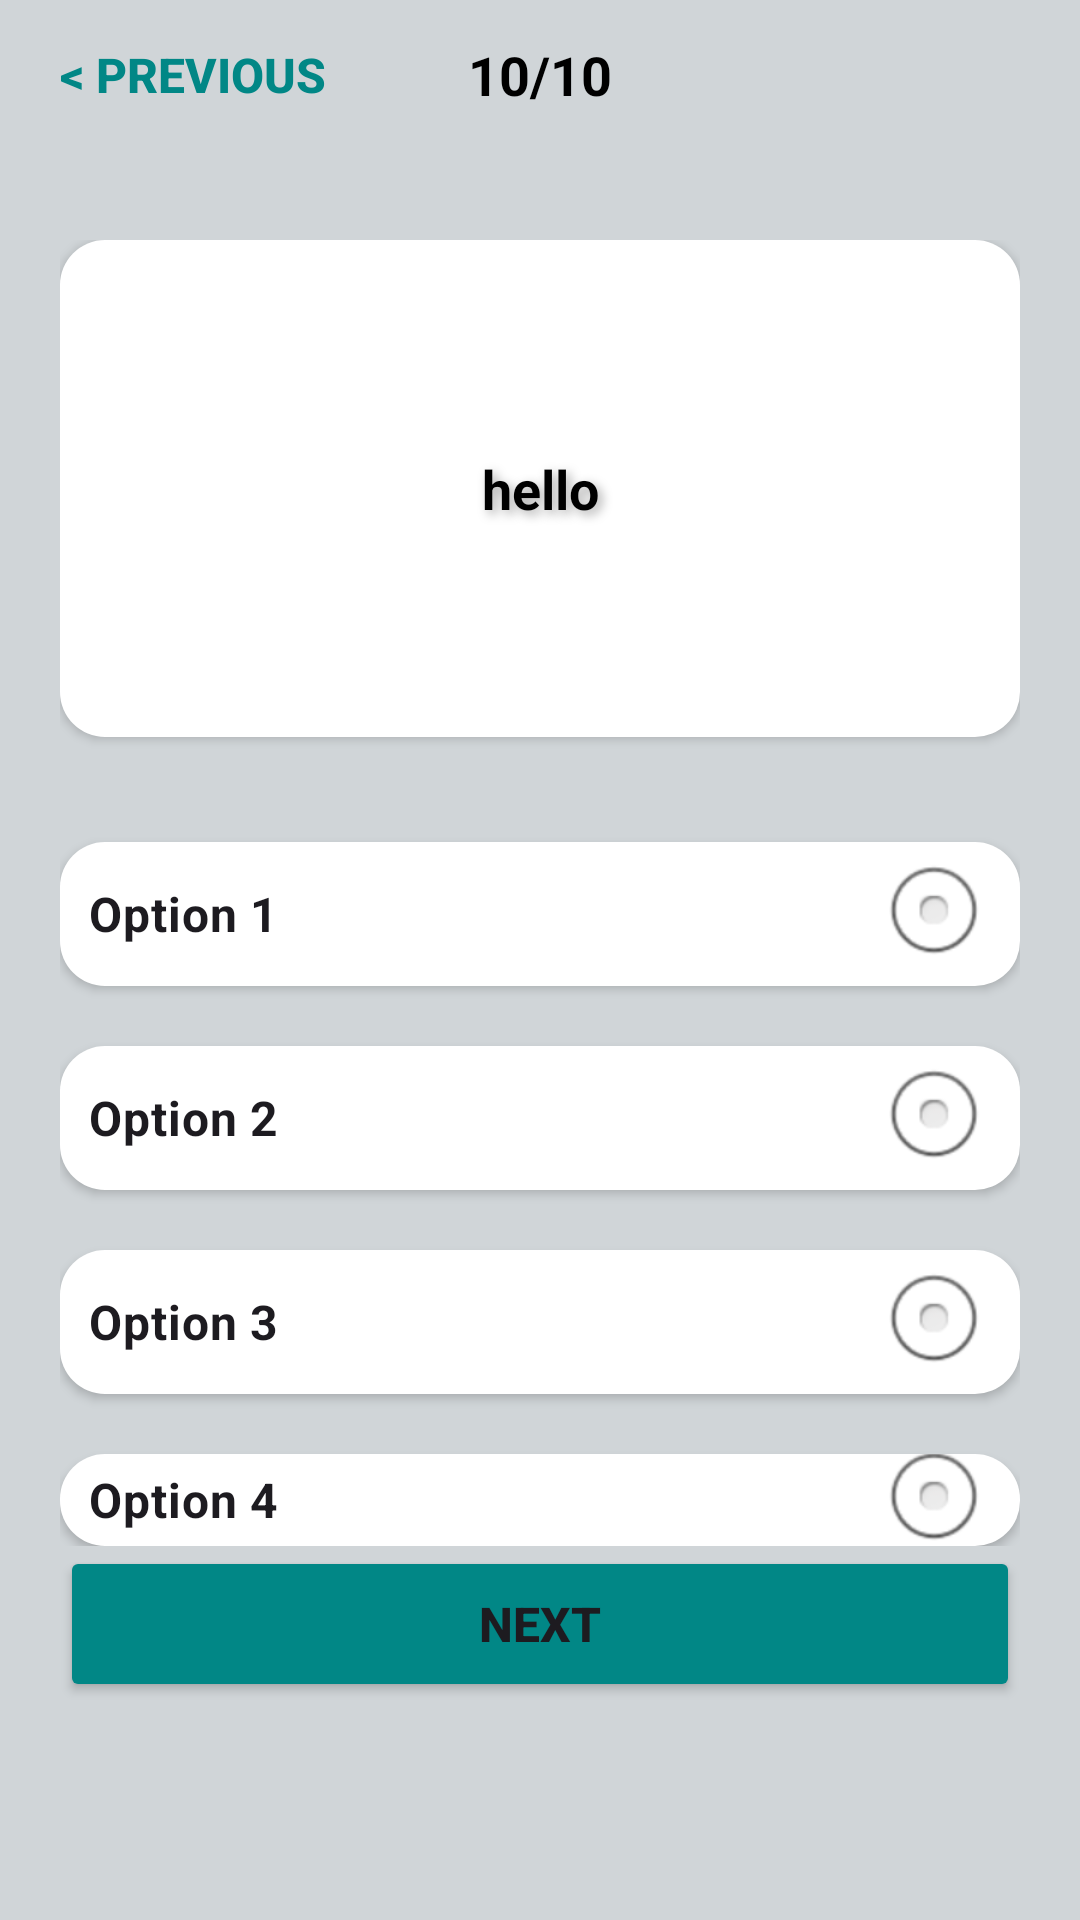

Here is an Android app screen rendered from its layout file. Give the layout XML and the strings, colors and styles it references.
<!-- AndroidManifest.xml: application theme Theme.QuizKhelo -->
<!-- res/layout/activity_quiz.xml -->
<?xml version="1.0" encoding="utf-8"?>
<LinearLayout xmlns:android="http://schemas.android.com/apk/res/android"
    xmlns:app="http://schemas.android.com/apk/res-auto"
    xmlns:tools="http://schemas.android.com/tools"
    android:layout_width="match_parent"
    android:layout_height="match_parent"
    android:id="@+id/main"
    tools:context=".QuizActivity"
    android:background="@color/quizBackground"
    android:orientation="vertical">

    <com.google.android.material.appbar.AppBarLayout
        android:layout_width="match_parent"
        android:layout_height="50dp"
        >
        <RelativeLayout
            android:layout_width="match_parent"
            android:layout_height="match_parent"
            android:background="@color/quizBackground">

            <Button
                android:id="@+id/btnPrevious"
                android:layout_width="wrap_content"
                android:layout_height="wrap_content"
                android:text="&lt; Previous"
                android:textSize="16sp"
                android:textStyle="bold"
                android:padding="10dp"
                android:layout_marginStart="10dp"
                android:textColor="@color/teal_700"
                android:background="@android:color/transparent"
                android:layout_alignParentStart="true"
                android:layout_centerVertical="true"/>
            <TextView
                android:id="@+id/questionNumber"
                android:layout_width="wrap_content"
                android:layout_height="wrap_content"
                android:layout_centerInParent="true"
                android:text="10/10"
                android:textSize="18sp"
                android:textStyle="bold"
                android:textColor="@android:color/black" />

        </RelativeLayout>
    </com.google.android.material.appbar.AppBarLayout>

    <LinearLayout
        android:layout_marginTop="30dp"
        android:layout_width="match_parent"
        android:layout_height="match_parent"
        android:layout_marginStart="20dp"
        android:layout_marginEnd="20dp"
        android:orientation="vertical"

        >
        <LinearLayout
            android:layout_width="match_parent"
            android:layout_height="0dp"
            android:layout_weight="0.8"
            android:gravity="center"
            android:background="@drawable/rounded_btn"
            android:backgroundTint="@color/white"
            android:elevation="2dp"
            >
            <TextView
                android:id="@+id/questionText"
                android:layout_width="match_parent"
                android:layout_height="wrap_content"
                android:textSize="18sp"
                android:text="hello"
                android:textStyle="bold"
                android:textColor="@android:color/black"
                android:padding="10dp"
                android:textAlignment="center"
                android:shadowColor="@android:color/darker_gray"
                android:shadowRadius="8"
                android:shadowDx="4"
                android:shadowDy="4"
                />


        </LinearLayout>
        <LinearLayout
            android:layout_width="match_parent"
            android:layout_height="0dp"
            android:layout_weight="1.3"
            >
            <RadioGroup
                android:id="@+id/optionsRadioGroup"
                android:layout_width="match_parent"
                android:layout_height="match_parent"
                android:orientation="vertical"
                android:paddingTop="15dp">

                <RadioButton
                    android:id="@+id/option1"
                    android:layout_width="match_parent"
                    android:layout_height="wrap_content"
                    android:text="Option 1"
                    android:background="@drawable/rounded_btn"
                    android:elevation="2dp"
                    android:button="@android:color/transparent"
                    android:paddingStart="10dp"
                    android:paddingEnd="10dp"
                    android:layout_marginTop="20dp"
                    android:drawableEnd="@android:drawable/btn_radio"
                    android:textSize="16sp"
                    android:textStyle="bold"

                    />

                <RadioButton
                    android:id="@+id/option2"
                    android:layout_width="match_parent"
                    android:layout_height="wrap_content"
                    android:text="Option 2"
                    android:elevation="2dp"
                    android:background="@drawable/rounded_btn"
                    android:layout_marginTop="20dp"
                    android:button="@android:color/transparent"
                    android:paddingStart="10dp"
                    android:paddingEnd="10dp"
                    android:textSize="16sp"
                    android:textStyle="bold"
                    android:drawableEnd="@android:drawable/btn_radio"

                    />

                <RadioButton
                    android:id="@+id/option3"
                    android:layout_width="match_parent"
                    android:layout_height="wrap_content"
                    android:background="@drawable/rounded_btn"
                    android:text="Option 3"
                    android:elevation="2dp"
                    android:layout_marginTop="20dp"
                    android:button="@android:color/transparent"
                    android:paddingStart="10dp"
                    android:paddingEnd="10dp"
                    android:textSize="16sp"
                    android:textStyle="bold"
                    android:drawableEnd="@android:drawable/btn_radio"
                    />
                <RadioButton
                    android:id="@+id/option4"
                    android:layout_width="match_parent"
                    android:layout_height="wrap_content"
                    android:background="@drawable/rounded_btn"
                    android:text="Option 4"
                    android:layout_marginTop="20dp"
                    android:elevation="2dp"
                    android:button="@android:color/transparent"
                    android:paddingStart="10dp"
                    android:paddingEnd="10dp"
                    android:textSize="16sp"
                    android:textStyle="bold"
                    android:drawableEnd="@android:drawable/btn_radio"
                    />

            </RadioGroup>



        </LinearLayout>
        <LinearLayout
            android:layout_width="match_parent"
            android:layout_height="0dp"
            android:layout_weight="0.6">
            <Button
                android:layout_width="match_parent"
                android:layout_height="52dp"
                android:id="@+id/btnNext"
                android:text="Next"
                android:textSize="16sp"
                android:textStyle="bold"
                android:backgroundTint="@color/teal_700"
                >


            </Button>

        </LinearLayout>

    </LinearLayout>


</LinearLayout>
<!-- resources referenced by this layout -->
<resources>
  <color name="quizBackground">#D0D5D8</color>
  <color name="teal_700">#FF018786</color>
  <color name="white">#FFFFFFFF</color>
  <!-- drawable rounded_btn (drawable) -->
  <?xml version="1.0" encoding="utf-8"?>
  <shape xmlns:android="http://schemas.android.com/apk/res/android">
      <solid android:color="@color/white"/>
      <corners android:radius="15dp" />
  </shape>
  <style name="Theme.QuizKhelo" parent="Theme.MaterialComponents.DayNight.DarkActionBar">
          
          <item name="colorPrimary">@color/purple_500</item>
          <item name="colorPrimaryVariant">@color/purple_700</item>
          <item name="colorOnPrimary">@color/white</item>
          
          <item name="colorSecondary">@color/teal_200</item>
          <item name="colorSecondaryVariant">@color/teal_700</item>
          <item name="colorOnSecondary">@color/black</item>
          
          <item name="android:statusBarColor">?attr/colorPrimaryVariant</item>
          
      </style>
  <color name="purple_500">#FF6200EE</color>
  <color name="purple_700">#FF3700B3</color>
  <color name="teal_200">#FF03DAC5</color>
  <color name="black">#FF000000</color>
</resources>
